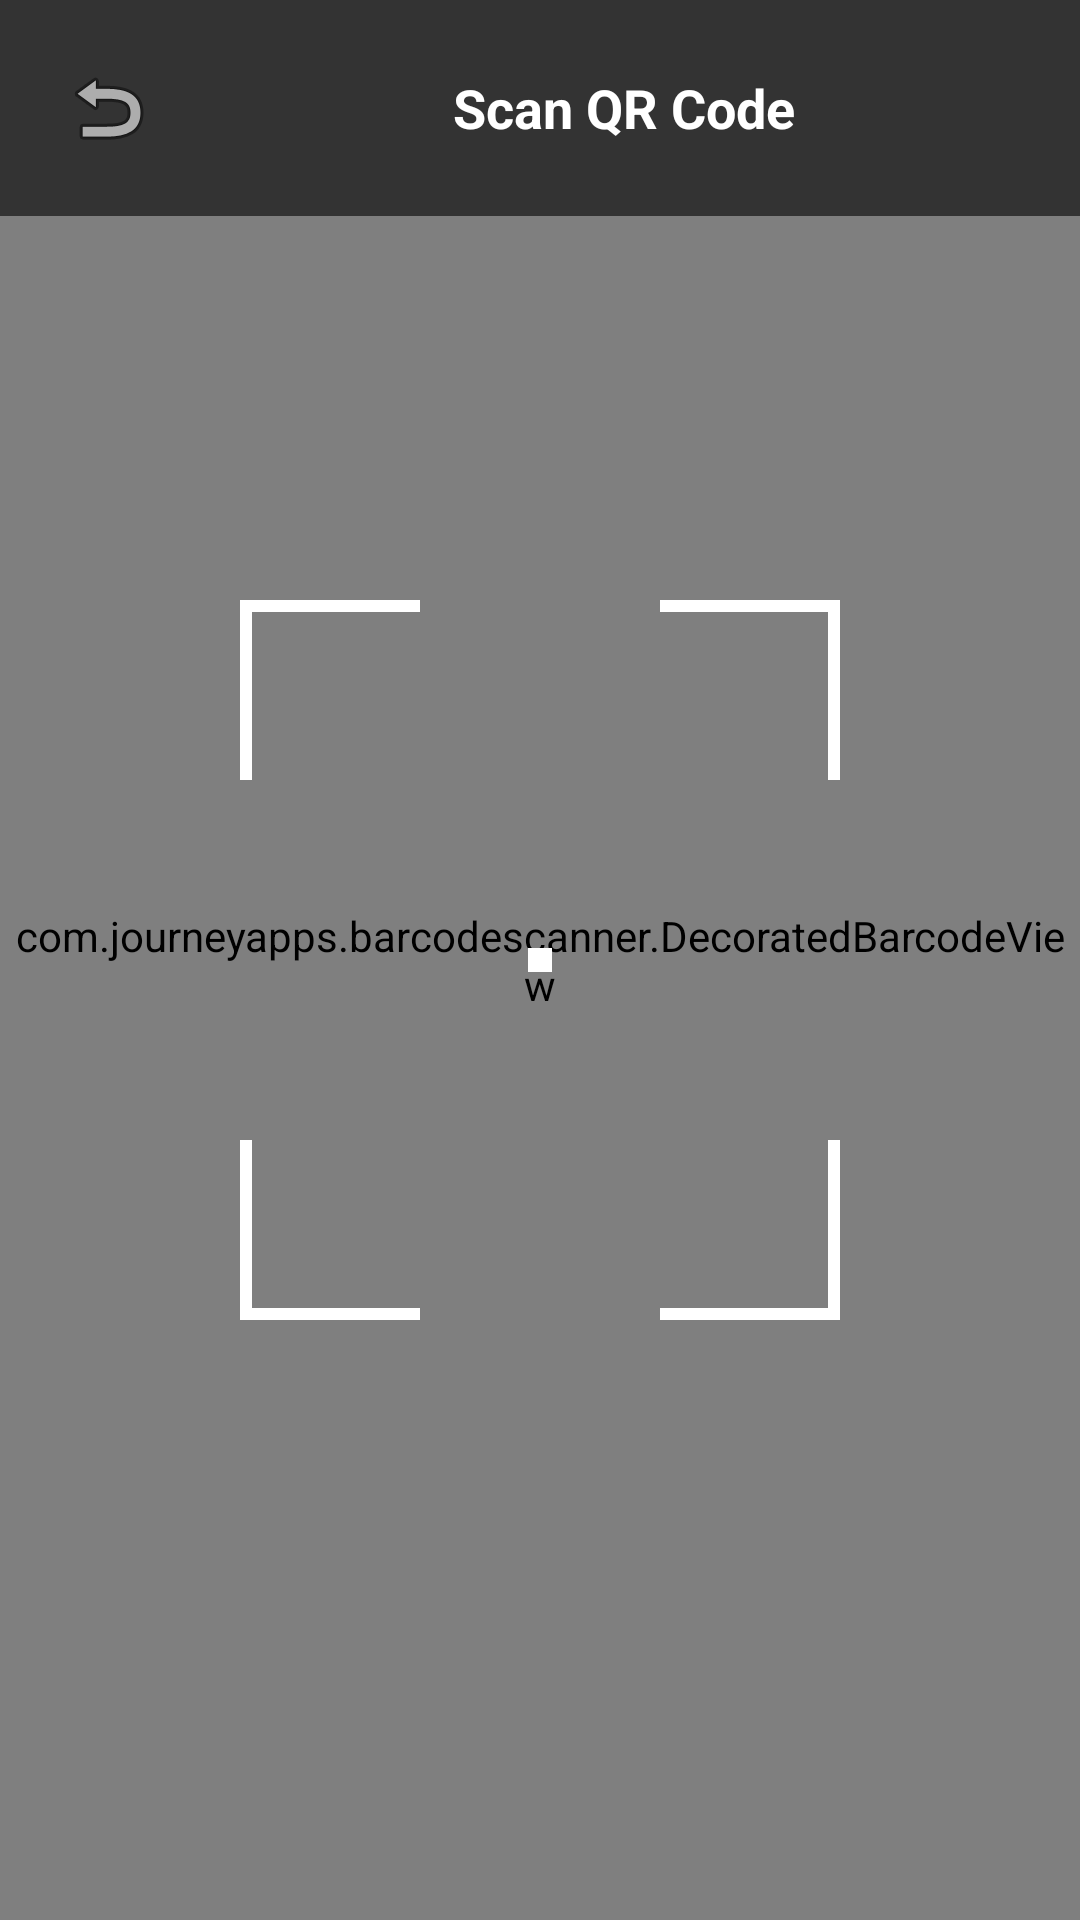

Write the Android layout XML for this screen, with the resource values it uses.
<!-- AndroidManifest.xml: application theme Theme.Arcane -->
<!-- res/layout/fragment_qr_scanner.xml -->
<?xml version="1.0" encoding="utf-8"?>
<androidx.constraintlayout.widget.ConstraintLayout xmlns:android="http://schemas.android.com/apk/res/android"
    xmlns:app="http://schemas.android.com/apk/res-auto"
    xmlns:tools="http://schemas.android.com/tools"
    android:layout_width="match_parent"
    android:layout_height="match_parent"
    android:background="@color/overlay_black_60">

    
    <com.journeyapps.barcodescanner.DecoratedBarcodeView
        android:id="@+id/camera_preview"
        android:layout_width="match_parent"
        android:layout_height="match_parent"
        app:zxing_framing_rect_width="250dp"
        app:zxing_framing_rect_height="250dp"
        app:zxing_preview_scaling_strategy="fitCenter"
        app:zxing_use_texture_view="false"
        app:layout_constraintTop_toTopOf="parent"
        app:layout_constraintBottom_toBottomOf="parent"
        app:layout_constraintStart_toStartOf="parent"
        app:layout_constraintEnd_toEndOf="parent" />

    
    <LinearLayout
        android:id="@+id/top_bar"
        android:layout_width="match_parent"
        android:layout_height="wrap_content"
        android:orientation="horizontal"
        android:gravity="center_vertical"
        android:paddingStart="16dp"
        android:paddingTop="16dp"
        android:paddingEnd="16dp"
        android:paddingBottom="16dp"
        android:background="@color/overlay_black_60"
        app:layout_constraintTop_toTopOf="parent"
        app:layout_constraintStart_toStartOf="parent"
        app:layout_constraintEnd_toEndOf="parent">

        <ImageButton
            android:id="@+id/back_button"
            android:layout_width="40dp"
            android:layout_height="40dp"
            android:background="?attr/selectableItemBackgroundBorderless"
            android:src="@android:drawable/ic_menu_revert"
            android:contentDescription="Back" />

        <TextView
            android:layout_width="0dp"
            android:layout_height="wrap_content"
            android:layout_weight="1"
            android:text="Scan QR Code"
            android:textSize="18sp"
            android:textStyle="bold"
            android:textColor="@color/on_brand"
            android:gravity="center"
            android:layout_marginStart="16dp" />
    </LinearLayout>

    
    <androidx.constraintlayout.widget.ConstraintLayout
        android:id="@+id/scanning_frame_container"
        android:layout_width="0dp"
        android:layout_height="0dp"
        app:layout_constraintTop_toTopOf="parent"
        app:layout_constraintBottom_toBottomOf="parent"
        app:layout_constraintStart_toStartOf="parent"
        app:layout_constraintEnd_toEndOf="parent">

        
        <View
            android:id="@+id/corner_top_left_h"
            android:layout_width="60dp"
            android:layout_height="4dp"
            android:background="@color/on_brand"
            app:layout_constraintTop_toTopOf="parent"
            app:layout_constraintStart_toStartOf="parent"
            android:layout_marginTop="200dp"
            android:layout_marginStart="80dp" />

        
        <View
            android:id="@+id/corner_top_left_v"
            android:layout_width="4dp"
            android:layout_height="60dp"
            android:background="@color/on_brand"
            app:layout_constraintTop_toTopOf="@id/corner_top_left_h"
            app:layout_constraintStart_toStartOf="@id/corner_top_left_h" />

        
        <View
            android:id="@+id/corner_top_right_h"
            android:layout_width="60dp"
            android:layout_height="4dp"
            android:background="@color/on_brand"
            app:layout_constraintTop_toTopOf="parent"
            app:layout_constraintEnd_toEndOf="parent"
            android:layout_marginTop="200dp"
            android:layout_marginEnd="80dp" />

        
        <View
            android:id="@+id/corner_top_right_v"
            android:layout_width="4dp"
            android:layout_height="60dp"
            android:background="@color/on_brand"
            app:layout_constraintTop_toTopOf="@id/corner_top_right_h"
            app:layout_constraintEnd_toEndOf="@id/corner_top_right_h" />

        
        <View
            android:id="@+id/corner_bottom_left_h"
            android:layout_width="60dp"
            android:layout_height="4dp"
            android:background="@color/on_brand"
            app:layout_constraintBottom_toBottomOf="parent"
            app:layout_constraintStart_toStartOf="parent"
            android:layout_marginBottom="200dp"
            android:layout_marginStart="80dp" />

        
        <View
            android:id="@+id/corner_bottom_left_v"
            android:layout_width="4dp"
            android:layout_height="60dp"
            android:background="@color/on_brand"
            app:layout_constraintBottom_toBottomOf="@id/corner_bottom_left_h"
            app:layout_constraintStart_toStartOf="@id/corner_bottom_left_h" />

        
        <View
            android:id="@+id/corner_bottom_right_h"
            android:layout_width="60dp"
            android:layout_height="4dp"
            android:background="@color/on_brand"
            app:layout_constraintBottom_toBottomOf="parent"
            app:layout_constraintEnd_toEndOf="parent"
            android:layout_marginBottom="200dp"
            android:layout_marginEnd="80dp" />

        
        <View
            android:id="@+id/corner_bottom_right_v"
            android:layout_width="4dp"
            android:layout_height="60dp"
            android:background="@color/on_brand"
            app:layout_constraintBottom_toBottomOf="@id/corner_bottom_right_h"
            app:layout_constraintEnd_toEndOf="@id/corner_bottom_right_h" />

        
        <View
            android:id="@+id/center_indicator"
            android:layout_width="8dp"
            android:layout_height="8dp"
            android:background="@color/on_brand"
            app:layout_constraintTop_toTopOf="parent"
            app:layout_constraintBottom_toBottomOf="parent"
            app:layout_constraintStart_toStartOf="parent"
            app:layout_constraintEnd_toEndOf="parent" />

    </androidx.constraintlayout.widget.ConstraintLayout>


</androidx.constraintlayout.widget.ConstraintLayout>
<!-- resources referenced by this layout -->
<resources>
  <color name="on_brand">#FFFFFFFF</color>
  <color name="overlay_black_60">#99000000</color>
  <style name="Theme.Arcane" parent="Theme.MaterialComponents.DayNight.DarkActionBar">
          
          <item name="colorPrimary">@color/purple_500</item>
          <item name="colorPrimaryVariant">@color/purple_700</item>
          <item name="colorOnPrimary">@color/white</item>
          
          <item name="colorSecondary">@color/teal_200</item>
          <item name="colorSecondaryVariant">@color/teal_700</item>
          <item name="colorOnSecondary">@color/black</item>
          
          <item name="android:statusBarColor">?attr/colorPrimaryVariant</item>
          
      </style>
  <!-- not gathered from this repository: default colours our renderer supplied (Android Studio template values) -->
  <color name="purple_500">#FF6200EE</color>
  <color name="purple_700">#FF3700B3</color>
  <color name="teal_200">#FF03DAC5</color>
  <color name="teal_700">#FF018786</color>
  <color name="black">#FF000000</color>
  <color name="white">#FFFFFFFF</color>
</resources>
